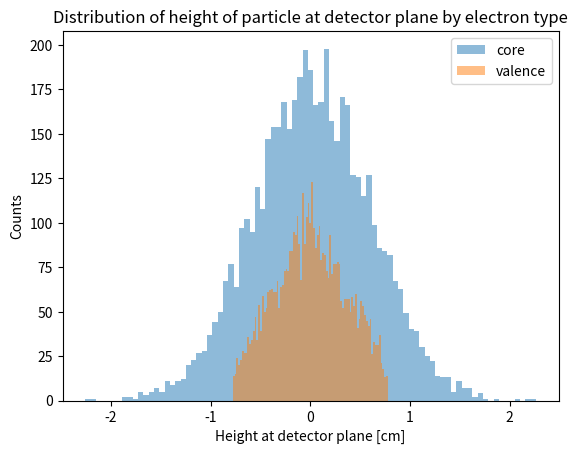
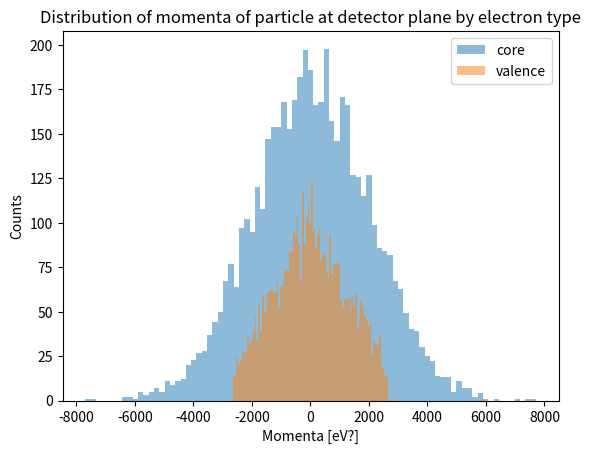

These charts were generated, in order, by the following Python code:
import numpy as np
import matplotlib.pyplot as plt
import random
import math as m
import scipy.stats as st

# Number of times to run
N = 10000
STEPSIZE = 0.0635   # cm
HMAX = 2.667        # cm, 1 degree above or below axis

# num of elements: 85
# num = m.ceil(2*HMAX/STEPSIZE + 1)
# print(num)
# exit()
numbins_height = 85
HEIGHTS = np.linspace(-HMAX, HMAX, numbins_height)  # use for binning, needs to go through 0

PHOTON_ENERGY = 511000 # eV
DETECTOR_DIST = 150 # cm

#for fermi distribution
HBAR = 6.582119569 * 10**(-16) #reduced plank's constant [eV⋅s]
E_MASS = 0.51099895000*1000000 #electron mass [MeV/c^2] -> [eV/c^2]

def electronType() -> str:
    return random.choice([0,1]) # 0=core, 1=valence

class fermiPDF(st.rv_continuous):
    def _pdf(self,E):
         densityOfStates = (1/(2*m.pi**2))*((2*E_MASS)/(HBAR**2)**(3/2))*E**(0.5)
         return densityOfStates

def energyToMomentum(e):
    return m.sqrt(e*2*E_MASS)

def initFermiEnergy(nFermiElements = 15000):
    #valid fermi energy range
    fermiRange = [0, energyToMomentum(7)]     # [ev]
    # valid fermi energies [eV]
    fermiEnergy = np.linspace(fermiRange[0], fermiRange[1], nFermiElements)

    #initialize fermi energy distribution and density of states 
    fermi = fermiPDF(a = fermiRange[0], b = fermiRange[1], name='fermiPDF')
    dos = fermi.pdf(fermiEnergy)

    #normalize density of states so integral = 1
    normalizer = 1/float(sum(dos))
    normProb = [element * normalizer for element in dos]

    #small correction factor for discrete integral 
    diff = 1 - sum(normProb) 
    normProb[len(normProb)-1] = normProb[len(normProb)-1] + diff

    return fermiEnergy, normProb

def getRandFermiMomentum(energy, normProb):
    return np.random.choice(energy, size=1, p=normProb)


def main():

    e_type = np.empty(N).astype('int')        # electron type
    z_energy = np.empty(N)                    # energy in z direction
    z_momenta = np.empty(N)                   # momenta in z direction 
    theta = np.empty(N)                       # angle
    heights = np.empty(N)                     # height that particle will hit the detector

    #initialize fermi energy distribution
    fermi_energy, fermi_energy_PDF = initFermiEnergy()

    for i in range(0, N):
        # Get random choice of valence or core electron hit by positron (step 3)
        e_type[i] = electronType()

        # Choose the z component of the momentum (step 4)
        if e_type[i] == 0: #'core':
            # assign momenta based on gaussian distribution, where sigma is converted to momentum from energy
            z_momenta[i] = random.gauss(0, energyToMomentum(4)) # mu=0, sigma=4 eV (energy)
            # if z_energy[i] < 0:
            #     z_momenta[i] = (-1)*(abs(z_energy[i])*2*E_MASS)**(1/2)
            # else: 
            #     z_momenta[i] = (z_energy[i]*2*E_MASS)**(1/2)
            #z_momenta[i] = m.sqrt(abs(z_energy[i])*2*E_MASS)

        elif e_type[i] == 1: #'valence':
            total_momenta = getRandFermiMomentum(fermi_energy, fermi_energy_PDF)
            #total_momenta = (total_fermi*2*E_MASS)**(1/2)
            
            phi_random = random.randrange(0,180)
            # assign energy based on fermi momentum distribution
            #z_energy[i] = m.cos(m.radians(phi_random))*total_momenta
            z_momenta[i] = m.cos(m.radians(phi_random))*total_momenta

        else:
            print('Something went very, very wrong')

        # math in the OneNote, Tuesday Feb 8th notes
        theta[i] = m.atan(z_momenta[i] / PHOTON_ENERGY ) # 511 keV, guassian in eV

        # find height that particle will hit at
        heights[i] = m.tan(theta[i]) * DETECTOR_DIST

    ########################################################
    # Plot stuff
    ########################################################

    # Histogram the z energy distribution for each electron type
    # core_energy = np.where(e_type == 0, z_energy, np.nan)
    # valence_energy = np.where(e_type == 1, z_energy, np.nan)
    # plt.figure(1)
    # plt.hist(core_energy, bins=numbins_height, alpha=0.5, label='core') # this doesn't work anymore because z_energy
    # plt.hist(valence_energy, bins=numbins_height, alpha=0.5, label='valence')
    # plt.xlabel('Z energy [eV]')
    # plt.ylabel('Counts')
    # plt.legend()
    # plt.title('Distribution of z-component of energies by electron type')
    
    # Histogram height distribution for each electron type
    core_heights = np.where(e_type == 0, heights, np.nan)
    valence_heights = np.where(e_type == 1, heights, np.nan)
    plt.figure(2)
    plt.hist(core_heights, bins=numbins_height, alpha=0.5, label='core')
    plt.hist(valence_heights, bins=numbins_height, alpha=0.5, label='valence')
    plt.legend()
    plt.ylabel('Counts')
    plt.xlabel('Height at detector plane [cm]')
    plt.title('Distribution of height of particle at detector plane by electron type')

    # Histogram height distribution for each electron type
    core_mom = np.where(e_type == 0, z_momenta, np.nan)
    valence_mom = np.where(e_type == 1, z_momenta, np.nan)
    plt.figure(3)
    plt.hist(core_mom, bins=numbins_height, alpha=0.5, label='core')
    plt.hist(valence_mom, bins=numbins_height, alpha=0.5, label='valence')
    plt.legend()
    plt.ylabel('Counts')
    plt.xlabel('Momenta [eV?]')
    plt.title('Distribution of momenta of particle at detector plane by electron type')
    plt.show()

    

if __name__=="__main__":
    main()